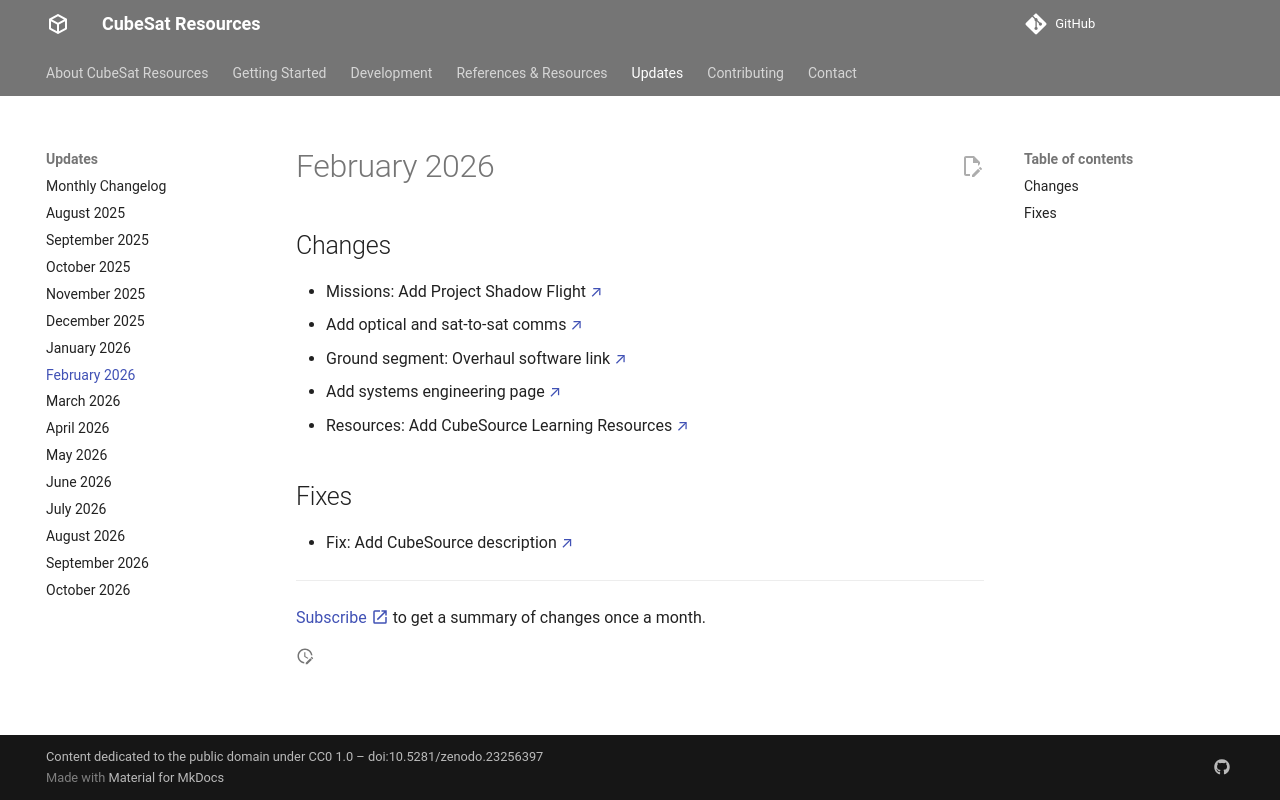

repository: buildacubesat/CubeSat-Resources · page: updates/2026-02/index.html · generator: mkdocs

# February 2026

## Changes

- Missions: Add Project Shadow Flight [↗](https://cubesat-resources.space/references/missions/){ target=_blank }
- Add optical and sat-to-sat comms [↗](https://cubesat-resources.space/development/comms/){ target=_blank }
- Ground segment: Overhaul software link [↗](https://cubesat-resources.space/development/ground-segment/){ target=_blank }
- Add systems engineering page [↗](https://cubesat-resources.space/development/){ target=_blank }
- Resources: Add CubeSource Learning Resources [↗](https://cubesat-resources.space/references/websites/){ target=_blank }

## Fixes

- Fix: Add CubeSource description [↗](https://cubesat-resources.space/references/websites/){ target=_blank }

---

[Subscribe :material-open-in-new:](https://buttondown.com/buildacubesat#subscribe-form){ target=_blank } to get a summary of changes once a month.
